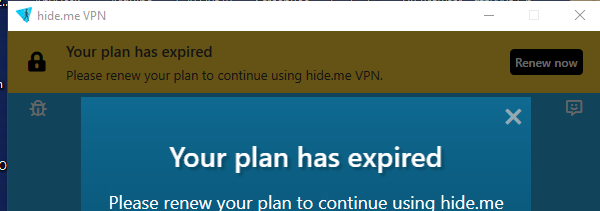
Workflow: HandleAlert

Step 1: Attach Window 'hide.me.exe  hide.me VPN' in window 'hide.me VPN' (hide.me.exe)

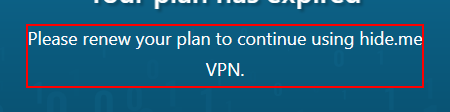
Step 2: find the text 'Please renew your plan to continue using hide.me VPN.' (hide.me.exe)

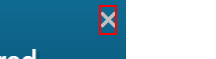
Step 3 [then]: click on the text '' (hide.me.exe)
